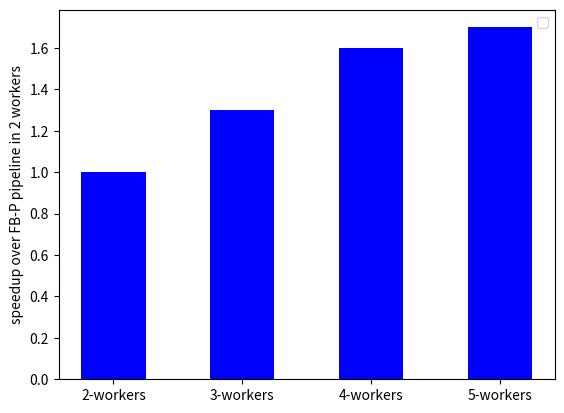

Here is the Python script that generated this plot:
import matplotlib.pyplot as plt

if __name__ == "__main__":
    """
    normals = [97, (8*60+52), (3*60+2), (4*60+20), (9*60+13)]
    orign_gpipes = [87, (6*60+12), (2*60+12), (2*60+41), (7*60+5)]
    orign_fbps = [85,(4*60+40),(2*60+10),(2*60+35),(5*60+40)]


    normals = [val * 200 for val in normals]
    orign_gpipes = [val * 200 for val in orign_gpipes]
    orign_fbps = [val * 200 for val in orign_fbps]

    gpipes = [normals[0]/orign_gpipes[0], normals[1]/orign_gpipes[1], normals[2]/orign_gpipes[2], normals[3]/orign_gpipes[3], normals[4]/orign_gpipes[4]]
    fbps = [normals[0]/orign_fbps[0], normals[1]/orign_fbps[1], normals[2]/orign_fbps[2], normals[3]/orign_fbps[3], normals[4]/orign_fbps[4]]
    for i in range(5):
        print("gipes-" + str(i) + ": " + str(gpipes[i]))
        print("fbps-" + str(i) + ": " + str(fbps[i]))

    o = [1,1,1,1,1]
    models = ['VGGNet19', 'GoogleNet', 'ResNet18', 'ResNe34', 'ResNet50']

    x = list(range(len(o)))
    plt.ylabel('speedup over model-parallel in 3 workers')
    total_width, n = 0.8, 3
    width = total_width / n
    plt.bar(x, o, width=width, label='model-parallel', fc='g')
    for i in range(len(x)):
        x[i] = x[i] + width

    plt.bar(x, gpipes, width=width, label='GPipe', tick_label=models, fc='r')
    for i in range(len(x)):
        x[i] = x[i] + width
    plt.bar(x, fbps, width=width, label='FB-P', fc='b')
    plt.legend()
    plt.show()
    
    """
    fbp = [1, 1.3, 1.6, 1.7]
    num = ['2-workers', '3-workers', '4-workers', '5-workers']
    x = list(range(len(fbp)))
    plt.ylabel('speedup over FB-P pipeline in 2 workers')
    plt.bar(x, fbp, fc='b', width=0.5, tick_label=num)
    plt.legend()
    plt.show()


